5-way image classification set "images" from GitHub (JunmyeongPark/yolo26_kant); label vocabulary: knob, sign green, sign off, sign red, sign yellow.

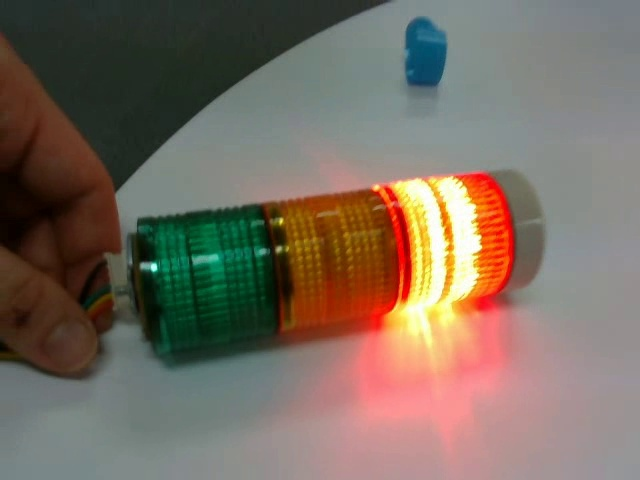
Label: sign red

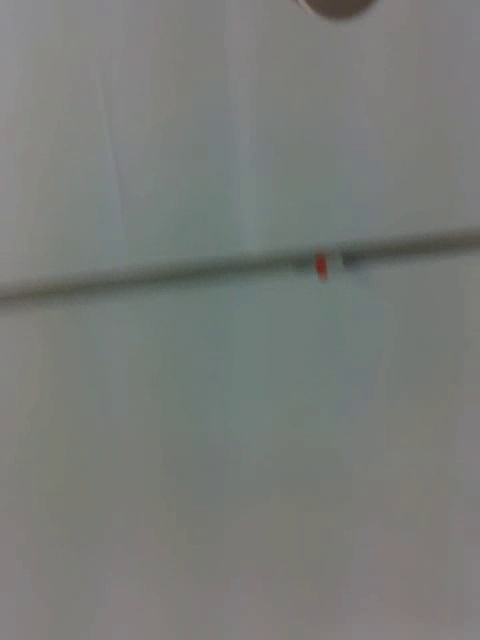
Label: sign off

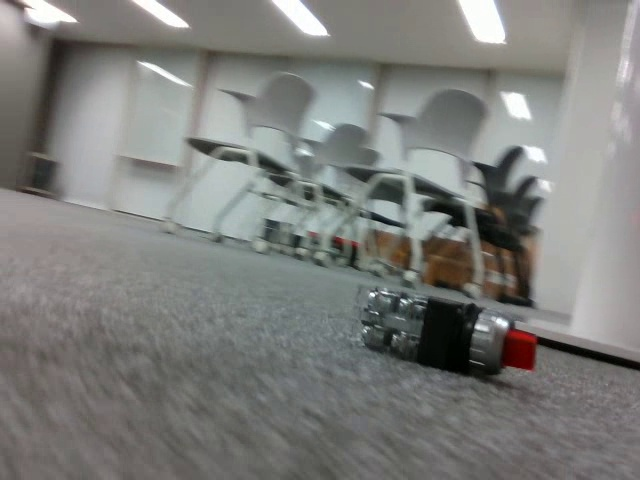
Label: knob

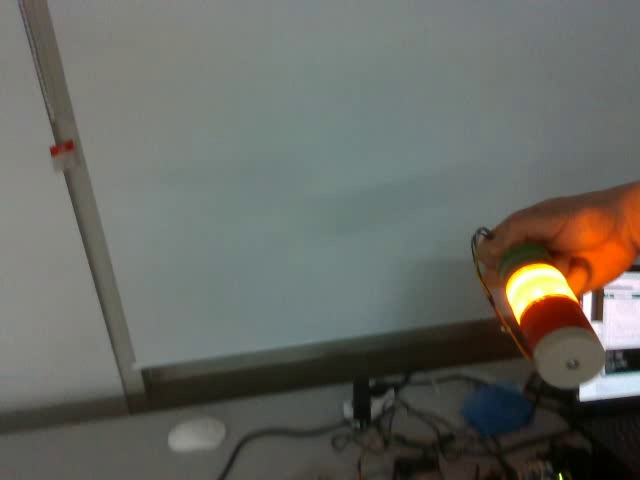
Label: sign yellow

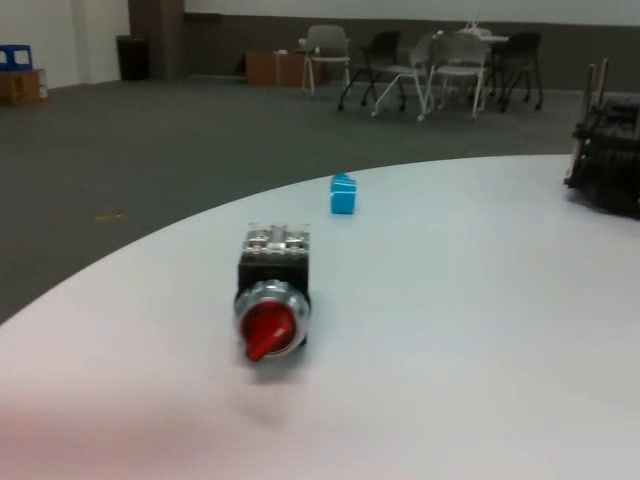
Label: knob

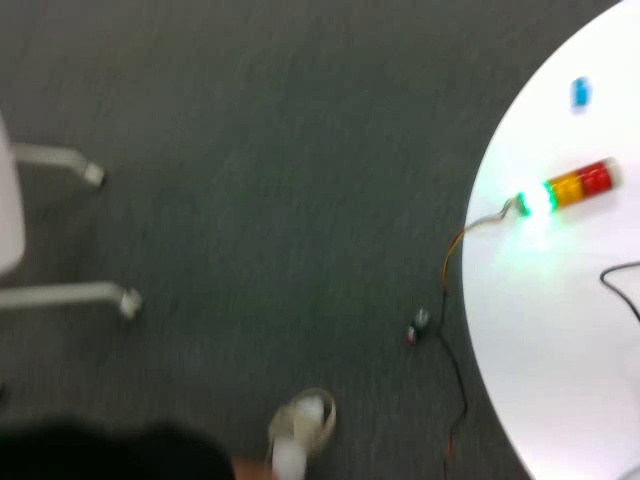
Label: sign green
